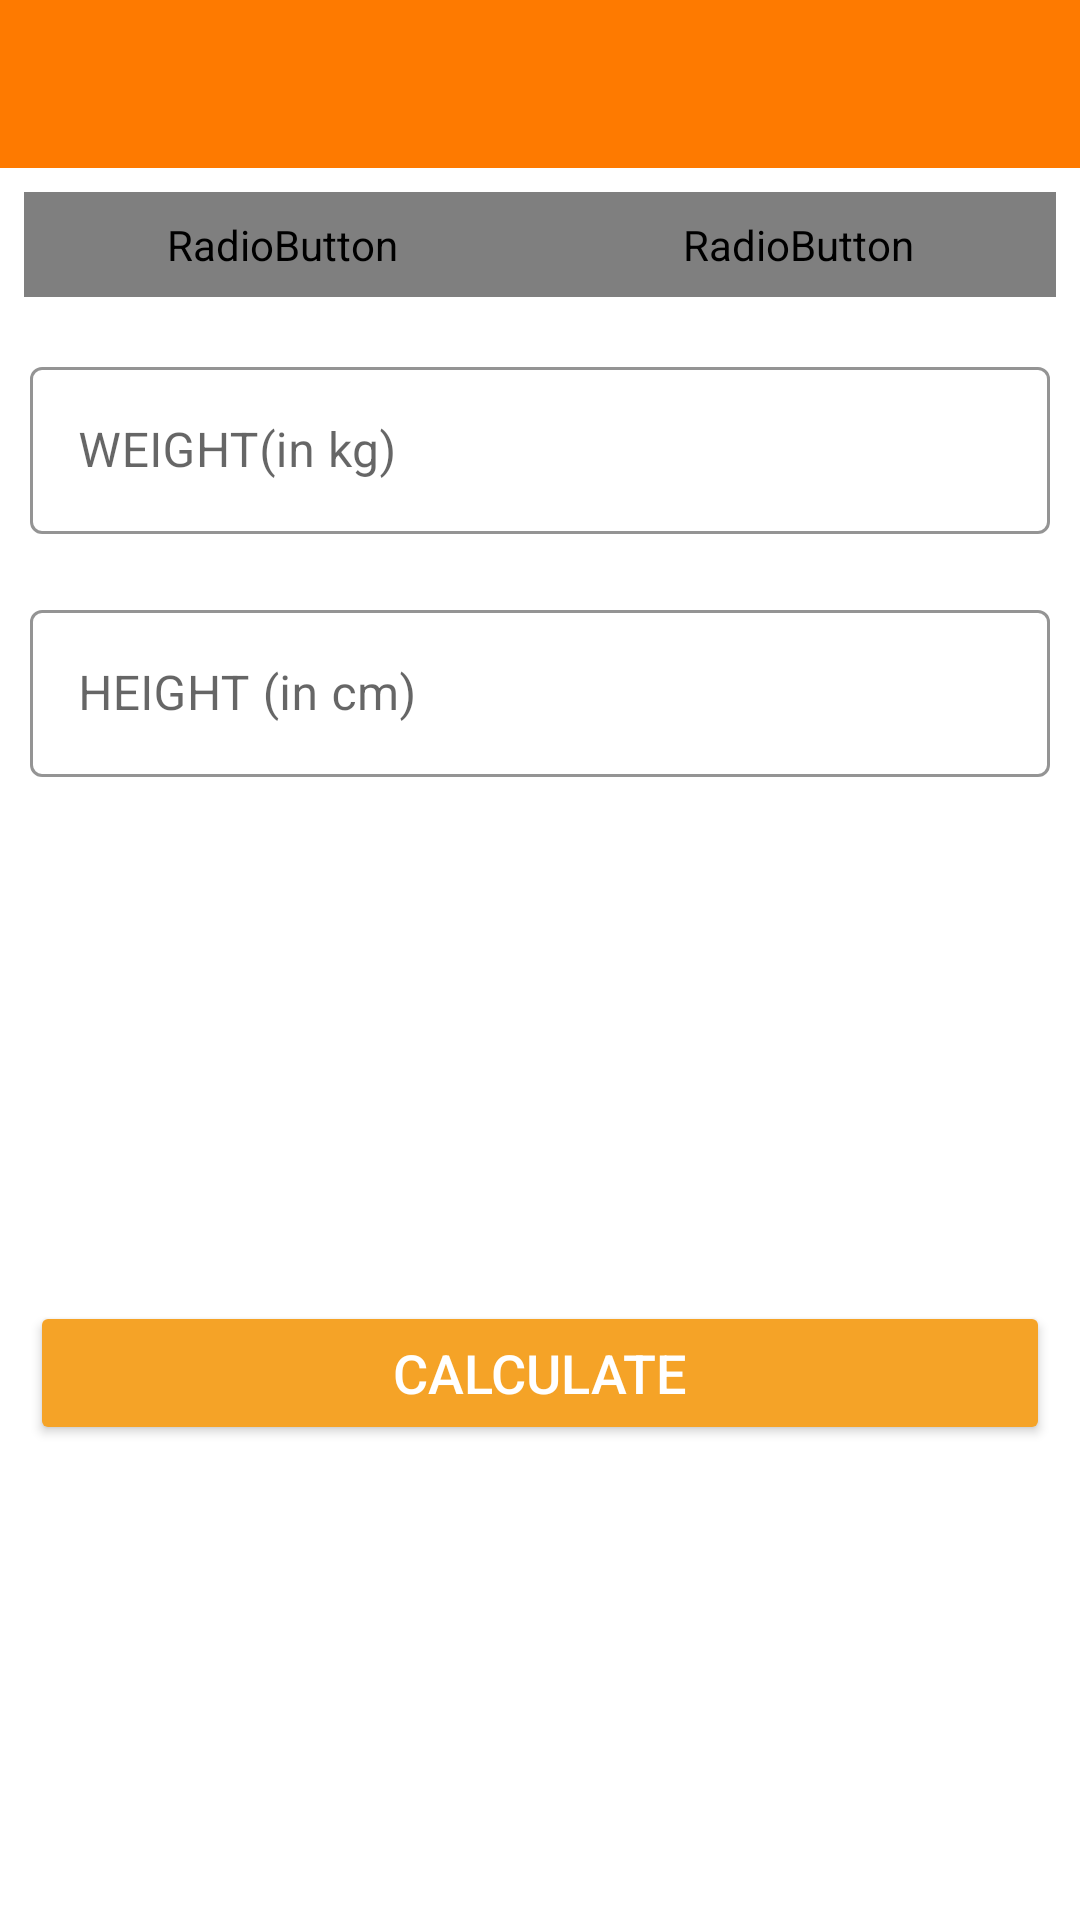

Produce the Android XML layout that renders to this screen, including the resource entries it uses.
<!-- AndroidManifest.xml: application theme Theme.Excersiceapp -->
<!-- res/layout/activity_bmi.xml -->
<?xml version="1.0" encoding="utf-8"?>
<RelativeLayout xmlns:android="http://schemas.android.com/apk/res/android"
    xmlns:app="http://schemas.android.com/apk/res-auto"
    xmlns:tools="http://schemas.android.com/tools"
    android:layout_width="match_parent"
    android:layout_height="match_parent"
    tools:context=".ActivityBMI">

    <androidx.appcompat.widget.Toolbar
        android:id="@+id/tb_BMIactivity"
        android:layout_width="match_parent"
        android:layout_height="?android:attr/actionBarSize"
        android:background="@color/orangebackground"

        android:theme="@style/toolbartheme"
        app:layout_constraintEnd_toEndOf="parent"
        app:layout_constraintStart_toStartOf="parent"

        app:layout_constraintTop_toTopOf="parent"
        app:titleTextColor="@color/white" />

    <RadioGroup
        android:id="@+id/rgUnits"
        android:layout_width="match_parent"
        android:layout_height="wrap_content"
        android:layout_below="@+id/tb_BMIactivity"
        android:layout_marginStart="8dp"
android:orientation="horizontal"
        android:layout_marginTop="8dp"
        android:layout_marginEnd="8dp"
        android:layout_marginBottom="8dp"
        android:background="@drawable/drawable_radio_group_tab_background">

        <RadioButton
            android:id="@+id/rbMetricUnits"
            android:layout_width="0dp"
            android:layout_height="35dp"
            android:layout_weight="0.50"
            android:background="@drawable/drawable_units_tab_selector"
            android:button="@null"
            android:checked="true"
            android:gravity="center"
            android:text="METRIC UNITS"
            android:textSize="16sp"
            android:textStyle="bold"
            android:textColor="@drawable/drawable_units_tab_text_color_selector"

            />

        <RadioButton
            android:id="@+id/rbusUnits"
            android:layout_width="0dp"
            android:layout_height="35dp"
            android:layout_weight="0.50"
            android:background="@drawable/drawable_units_tab_selector"
            android:button="@null"
            android:gravity="center"
            android:checked="false"
            android:text="US UNITS"
            android:textColor="@drawable/drawable_units_tab_text_color_selector"
            android:textSize="16sp"
            android:textStyle="bold" />

    </RadioGroup>




<androidx.appcompat.widget.LinearLayoutCompat
    android:layout_width="match_parent"
    android:layout_height="wrap_content"
    android:orientation="vertical"
    android:layout_below="@id/rgUnits"
    android:id="@+id/llyouter"

    >
    <com.google.android.material.textfield.TextInputLayout
        android:layout_width="match_parent"
        android:layout_height="wrap_content"
        android:layout_margin="10dp"
        app:boxStrokeColor="@color/orangebackground"
        app:hintTextColor="@color/orangebackground"
        android:id="@+id/tilMetericUnitweight"
        android:layout_below="@id/rgUnits"
        style="@style/Widget.MaterialComponents.TextInputLayout.OutlinedBox"
        >
        <androidx.appcompat.widget.AppCompatEditText
            android:layout_width="match_parent"
            android:layout_height="wrap_content"
            android:hint="WEIGHT(in kg)"
            android:inputType="numberDecimal"
            android:id="@+id/etMetericUnitweight"
            android:textSize="16sp"
            />
    </com.google.android.material.textfield.TextInputLayout>
<LinearLayout
    android:layout_width="match_parent"
    android:layout_height="wrap_content"
    android:orientation="vertical"

    android:id="@+id/llymtric"
    android:visibility="visible"
    >

    <com.google.android.material.textfield.TextInputLayout
        android:layout_width="match_parent"
        android:layout_height="wrap_content"
        android:layout_margin="10dp"
        app:boxStrokeColor="@color/lightorange"
        app:hintTextColor="@color/lightorange"
        android:id="@+id/tilMetericUnitheight"
        android:layout_below="@id/tilMetericUnitweight"
        style="@style/Widget.MaterialComponents.TextInputLayout.OutlinedBox"

        >
        <androidx.appcompat.widget.AppCompatEditText
            android:layout_width="match_parent"
            android:layout_height="wrap_content"
            android:hint="HEIGHT (in cm) "
            android:inputType="numberDecimal"
            android:id="@+id/etMetericUnitheight"
            android:textSize="16sp"
            />

    </com.google.android.material.textfield.TextInputLayout>

</LinearLayout>
    <LinearLayout
        android:layout_width="match_parent"
        android:layout_height="wrap_content"
        android:orientation="vertical"

        android:id="@+id/llyusunits"
        android:visibility="gone"
        >

       <LinearLayout
           android:layout_width="match_parent"
           android:layout_height="wrap_content"
           android:orientation="horizontal"

           >
           <com.google.android.material.textfield.TextInputLayout
               android:layout_width="match_parent"
               android:layout_height="wrap_content"
               android:layout_margin="10dp"
               app:boxStrokeColor="@color/lightorange"
               app:hintTextColor="@color/lightorange"
               android:id="@+id/tilusUnitfeet"

               style="@style/Widget.MaterialComponents.TextInputLayout.OutlinedBox"
android:layout_weight="1"
               >
               <androidx.appcompat.widget.AppCompatEditText
                   android:layout_width="match_parent"
                   android:layout_height="wrap_content"
                   android:hint="Feet"
                   android:inputType="numberDecimal"
                   android:id="@+id/etusUnitfeet"
                   android:textSize="16sp"
                   />

           </com.google.android.material.textfield.TextInputLayout>
           <com.google.android.material.textfield.TextInputLayout
               android:layout_width="match_parent"
               android:layout_height="wrap_content"
               android:layout_margin="10dp"
               app:boxStrokeColor="@color/lightorange"
               app:hintTextColor="@color/lightorange"
               android:id="@+id/tilusUnitinch"
               android:layout_below="@id/tilMetericUnitweight"
               style="@style/Widget.MaterialComponents.TextInputLayout.OutlinedBox"
android:layout_weight="1"
               >
               <androidx.appcompat.widget.AppCompatEditText
                   android:layout_width="match_parent"
                   android:layout_height="wrap_content"
                   android:hint="Inch"
                   android:inputType="numberDecimal"
                   android:id="@+id/etusUnitinch"
                   android:textSize="16sp"
                   />

           </com.google.android.material.textfield.TextInputLayout>
       </LinearLayout>


    </LinearLayout>

</androidx.appcompat.widget.LinearLayoutCompat>



    <LinearLayout
        android:padding="10dp"
        android:layout_below="@id/llyouter"

        android:id="@+id/llDiplayBMIResult"
        android:layout_width="match_parent"
        android:layout_height="wrap_content"
        android:layout_marginTop="25dp"
        android:orientation="vertical"
        android:visibility="invisible"
        tools:visibility="visible">

        <TextView
            android:id="@+id/tvYourBMI"
            android:layout_width="match_parent"
            android:layout_height="wrap_content"
            android:gravity="center"
            android:text="YOUR BMI"
            android:textAllCaps="true"
            android:textSize="16sp" />

        <TextView
            android:id="@+id/tvBMIValue"
            android:layout_width="match_parent"
            android:layout_height="wrap_content"
            android:layout_marginTop="5dp"
            android:gravity="center"
            android:textSize="18sp"
            android:textStyle="bold"
            tools:text="15.00" />

        <TextView
            android:id="@+id/tvBMIType"
            android:layout_width="match_parent"
            android:layout_height="wrap_content"
            android:layout_marginTop="5dp"
            android:gravity="center"
            android:textSize="18sp"
            tools:text="Normal" />

        <TextView
            android:id="@+id/tvBMIDescription"
            android:layout_width="match_parent"
            android:layout_height="wrap_content"
            android:layout_marginTop="5dp"
            android:gravity="center"
            android:textSize="18sp"
            tools:text="Normal" />
    </LinearLayout>
    
    <Button
        android:id="@+id/btnCalculateUnits"
        android:layout_width="match_parent"
        android:layout_height="wrap_content"
        android:layout_below="@id/llDiplayBMIResult"
        android:layout_gravity="bottom"
        android:layout_marginStart="10dp"
        android:layout_marginTop="10dp"
        android:layout_marginEnd="10dp"
        android:layout_marginBottom="10dp"
        android:backgroundTint="@color/rippleorange"
        android:text="CALCULATE"
        android:textColor="#FFFFFF"
        android:textSize="18sp" />




</RelativeLayout>
<!-- resources referenced by this layout -->
<resources>
  <color name="lightorange">#FBBD61</color>
  <color name="orangebackground">#FE7A00</color>
  <color name="rippleorange">#F5A327</color>
  <color name="white">#FFFFFFFF</color>
  <!-- drawable drawable_radio_group_tab_background (drawable) -->
  <?xml version="1.0" encoding="utf-8"?>
  <shape xmlns:android="http://schemas.android.com/apk/res/android"
      android:shape="rectangle">
  
      <solid android:color="#ECEDEF" />
  
      <stroke
          android:width="0.5dp"
          android:color="#9AA2AF" />
  
      <corners android:radius="30dp" />
      
      
  </shape>
  
  <!-- drawable drawable_units_tab_selector (drawable) -->
  <?xml version="1.0" encoding="utf-8"?>
  <selector xmlns:android="http://schemas.android.com/apk/res/android">
      <item android:state_checked="true">
          <shape android:shape="rectangle">
  
              <solid android:color="@color/orangebackground" />
  
              <corners android:radius="30dp" />
          </shape>
      </item>
  </selector>
  
  <style name="toolbartheme" parent="@style/ThemeOverlay.MaterialComponents.ActionBar">
          <item name="colorOnPrimary">@color/white</item>
          <item name="colorControlNormal">@color/white</item>
  
  
      </style>
  <style name="Theme.Excersiceapp" parent="Theme.MaterialComponents.DayNight.NoActionBar">
          
          <item name="colorPrimary">@color/purple_500</item>
          <item name="colorPrimaryVariant">@color/purple_700</item>
          <item name="colorOnPrimary">@color/white</item>
          
          <item name="colorSecondary">@color/teal_200</item>
          <item name="colorSecondaryVariant">@color/teal_700</item>
          <item name="colorOnSecondary">@color/black</item>
          
          <item name="android:statusBarColor">?attr/colorPrimaryVariant</item>
          
      </style>
  <color name="purple_500">#FF6200EE</color>
  <color name="purple_700">#FF3700B3</color>
  <color name="teal_200">#FF03DAC5</color>
  <color name="teal_700">#FF018786</color>
  <color name="black">#FF000000</color>
</resources>
